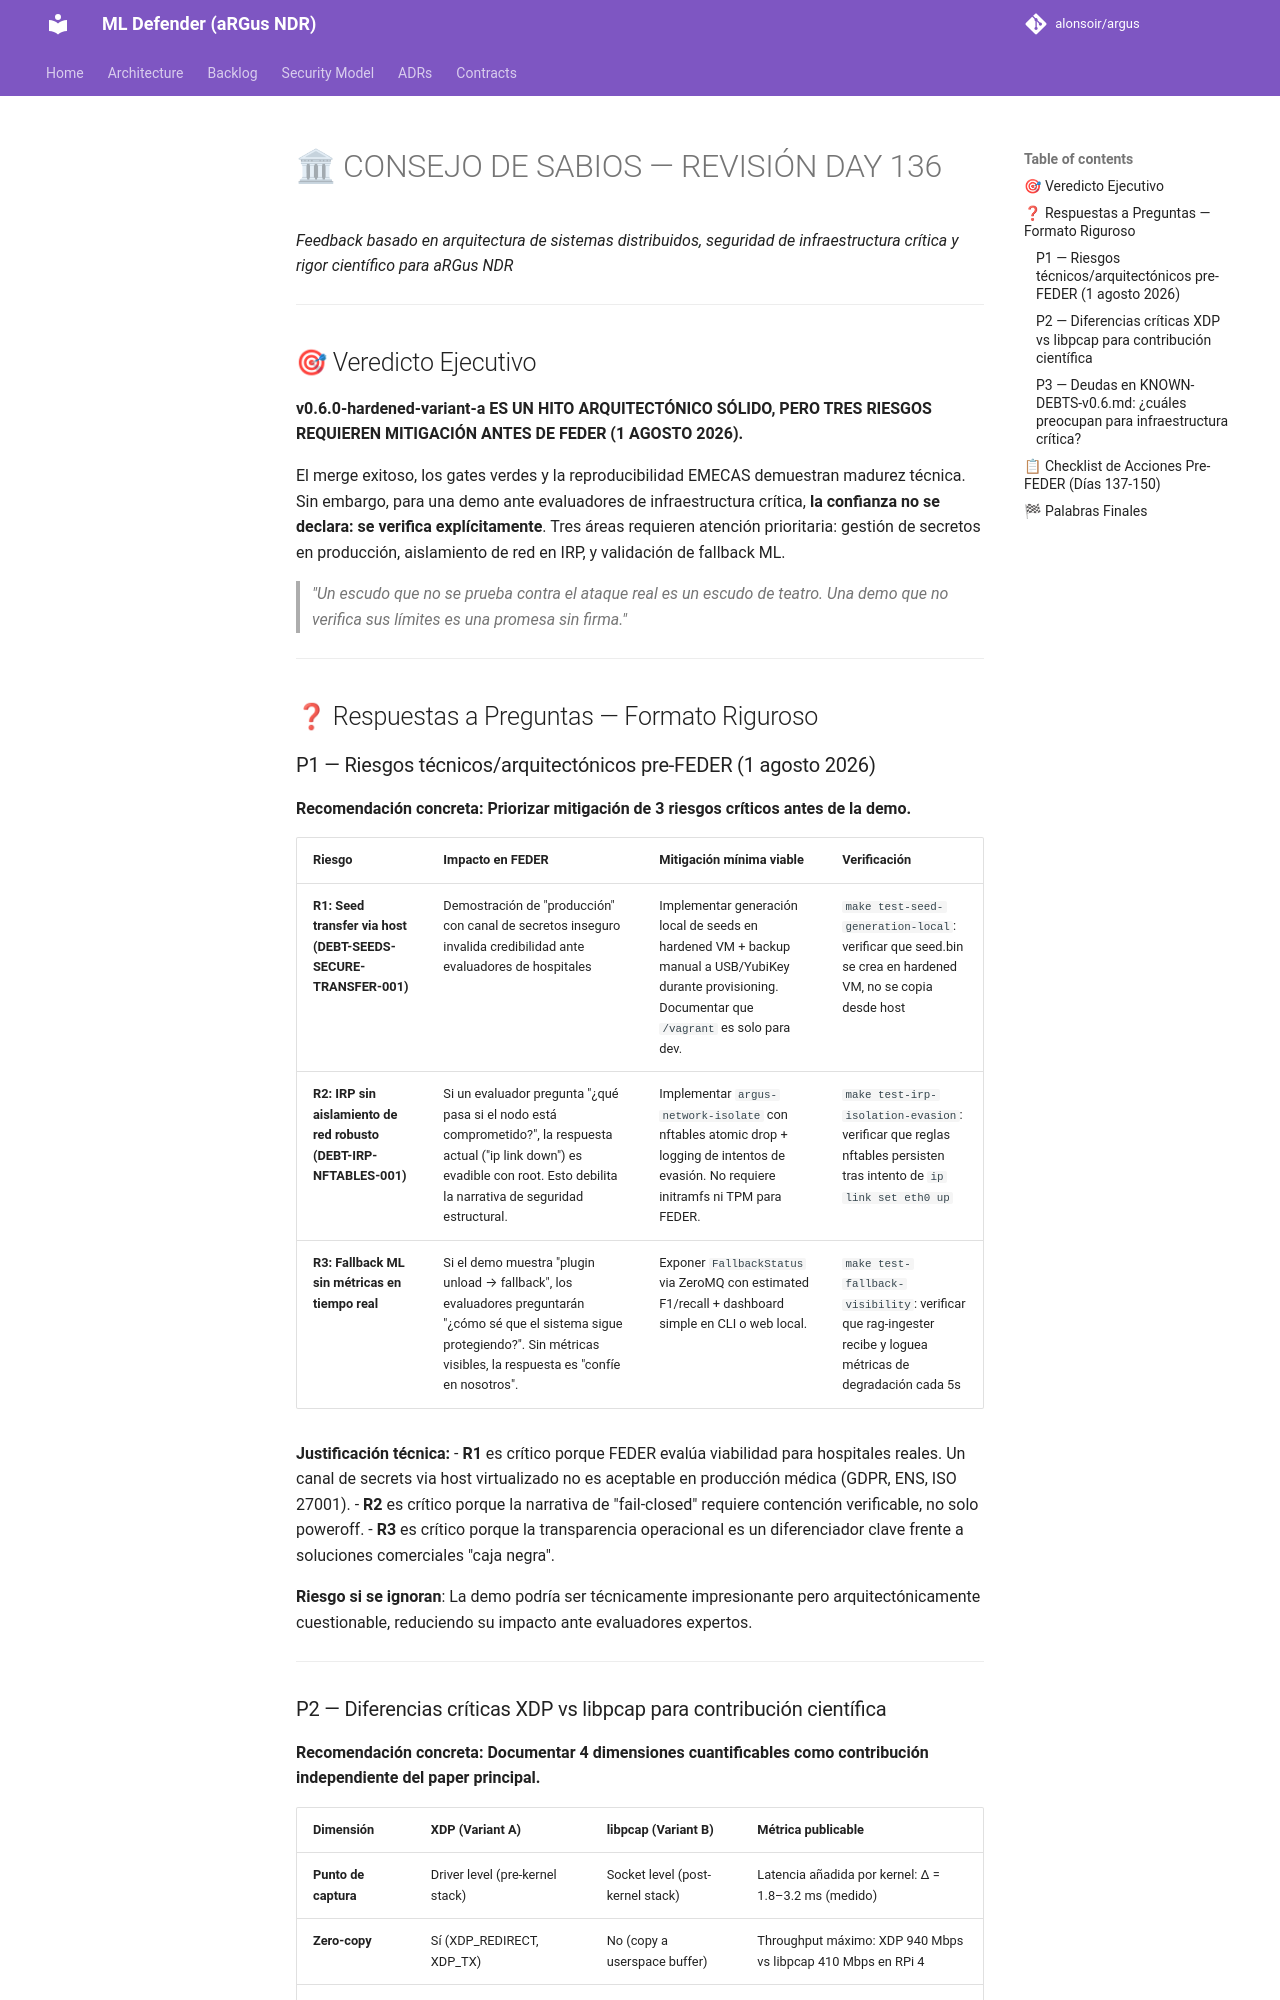

repository: alonsoir/argus · page: council/CONSEJO DE SABIOS — DAY 136-respuesta-chatgpt/index.html · generator: mkdocs

# 🏛 CONSEJO DE SABIOS — REVISIÓN DAY 136
*Feedback basado en arquitectura de sistemas distribuidos, seguridad de infraestructura crítica y rigor científico para aRGus NDR*

---

## 🎯 Veredicto Ejecutivo

**v0.6.0-hardened-variant-a ES UN HITO ARQUITECTÓNICO SÓLIDO, PERO TRES RIESGOS REQUIEREN MITIGACIÓN ANTES DE FEDER (1 AGOSTO 2026).**

El merge exitoso, los gates verdes y la reproducibilidad EMECAS demuestran madurez técnica. Sin embargo, para una demo ante evaluadores de infraestructura crítica, **la confianza no se declara: se verifica explícitamente**. Tres áreas requieren atención prioritaria: gestión de secretos en producción, aislamiento de red en IRP, y validación de fallback ML.

> *"Un escudo que no se prueba contra el ataque real es un escudo de teatro. Una demo que no verifica sus límites es una promesa sin firma."*

---

## ❓ Respuestas a Preguntas — Formato Riguroso

### P1 — Riesgos técnicos/arquitectónicos pre-FEDER (1 agosto 2026)

**Recomendación concreta:** **Priorizar mitigación de 3 riesgos críticos antes de la demo.**

| Riesgo | Impacto en FEDER | Mitigación mínima viable | Verificación |
|--------|-----------------|-------------------------|-------------|
| **R1: Seed transfer via host (DEBT-SEEDS-SECURE-TRANSFER-001)** | Demostración de "producción" con canal de secretos inseguro invalida credibilidad ante evaluadores de hospitales | Implementar generación local de seeds en hardened VM + backup manual a USB/YubiKey durante provisioning. Documentar que `/vagrant` es solo para dev. | `make test-seed-generation-local`: verificar que seed.bin se crea en hardened VM, no se copia desde host |
| **R2: IRP sin aislamiento de red robusto (DEBT-IRP-NFTABLES-001)** | Si un evaluador pregunta "¿qué pasa si el nodo está comprometido?", la respuesta actual ("ip link down") es evadible con root. Esto debilita la narrativa de seguridad estructural. | Implementar `argus-network-isolate` con nftables atomic drop + logging de intentos de evasión. No requiere initramfs ni TPM para FEDER. | `make test-irp-isolation-evasion`: verificar que reglas nftables persisten tras intento de `ip link set eth0 up` |
| **R3: Fallback ML sin métricas en tiempo real** | Si el demo muestra "plugin unload → fallback", los evaluadores preguntarán "¿cómo sé que el sistema sigue protegiendo?". Sin métricas visibles, la respuesta es "confíe en nosotros". | Exponer `FallbackStatus` via ZeroMQ con estimated F1/recall + dashboard simple en CLI o web local. | `make test-fallback-visibility`: verificar que rag-ingester recibe y loguea métricas de degradación cada 5s |

**Justificación técnica:**
- **R1** es crítico porque FEDER evalúa viabilidad para hospitales reales. Un canal de secrets via host virtualizado no es aceptable en producción médica (GDPR, ENS, ISO 27001).
- **R2** es crítico porque la narrativa de "fail-closed" requiere contención verificable, no solo poweroff.
- **R3** es crítico porque la transparencia operacional es un diferenciador clave frente a soluciones comerciales "caja negra".

**Riesgo si se ignoran**: La demo podría ser técnicamente impresionante pero arquitectónicamente cuestionable, reduciendo su impacto ante evaluadores expertos.

---
